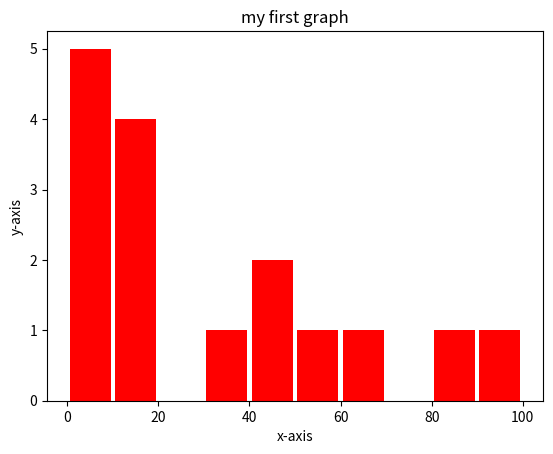

Source code (Python):
import matplotlib.pyplot as plt
ages=[5,2,3,4,5,10,12,14,89,99,45,66,44,55.22,11,33]
range=(0,100)
bins=10
plt.hist(ages,bins,range,rwidth=0.9,color='red',histtype='bar')
plt.xlabel('x-axis')
plt.ylabel('y-axis')
plt.title('my first graph')

plt.show()
